Labelled photos from "real", an image-classification folder in GabrielRinconMiranda/UNI-Concurrente-Parcial-2026-2. The possible labels are: bear, cat, dog, lion, panda.

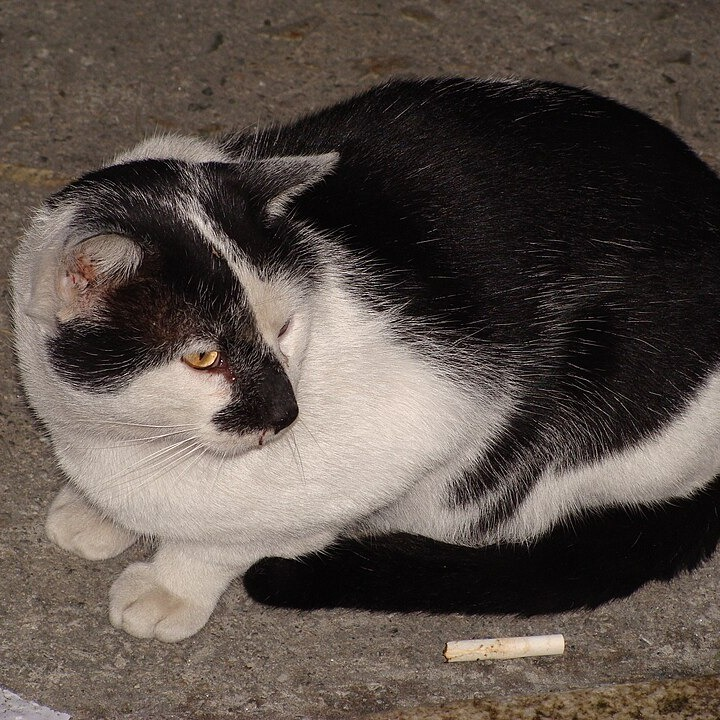
Label: cat

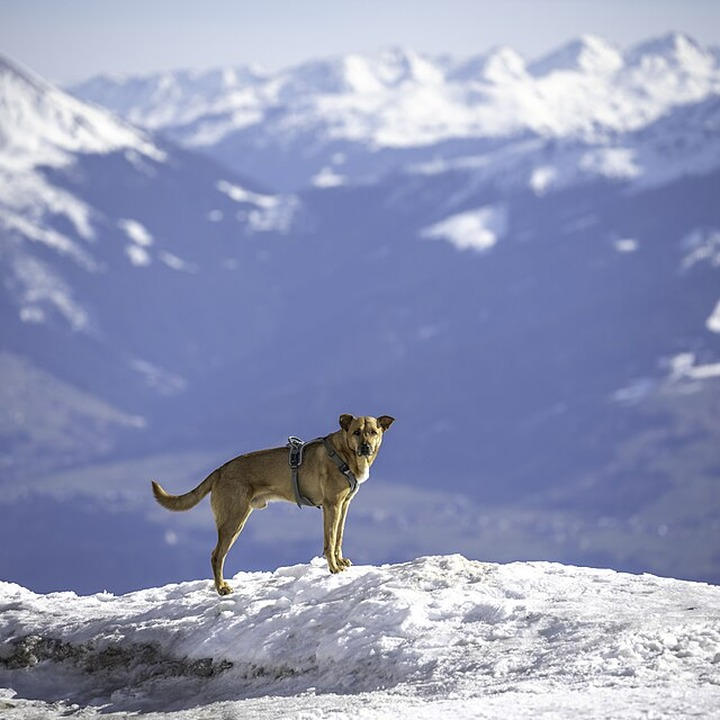
Label: dog

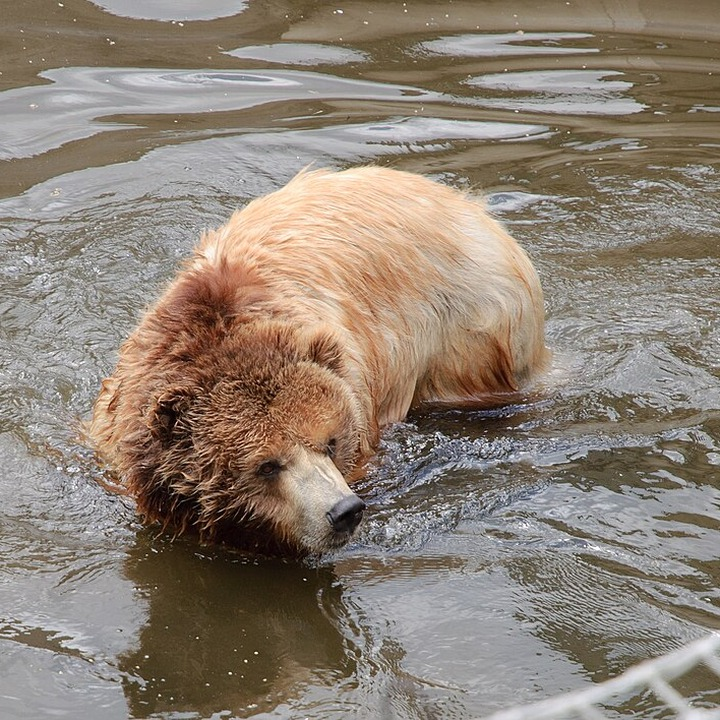
Label: bear

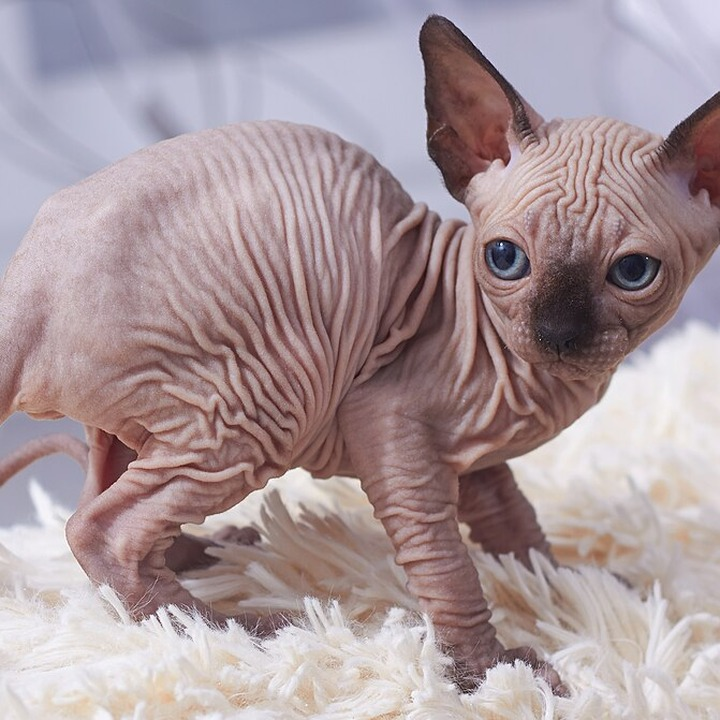
Label: cat

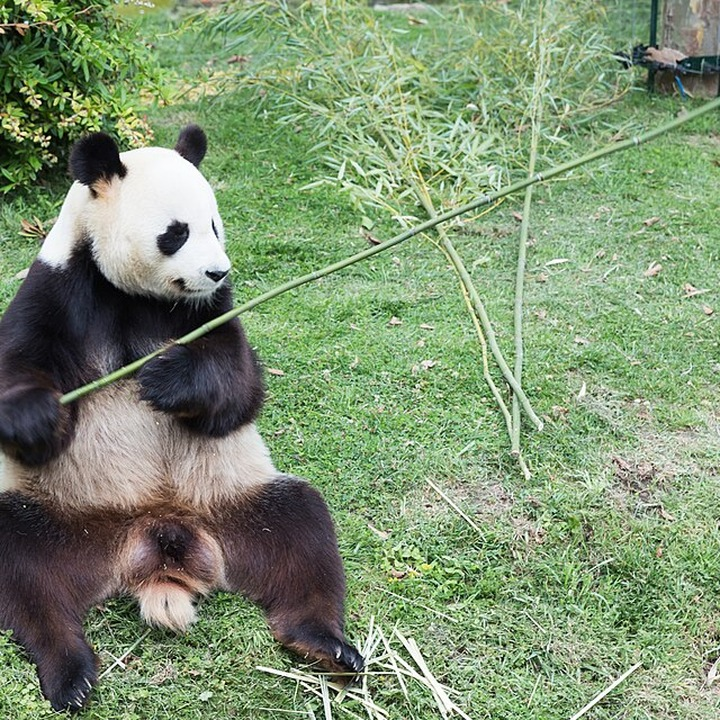
Label: panda

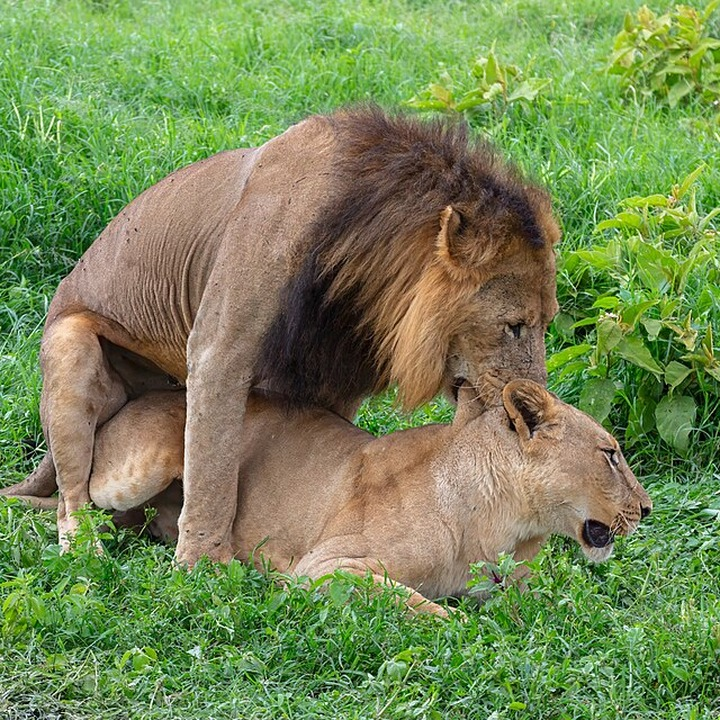
Label: lion
